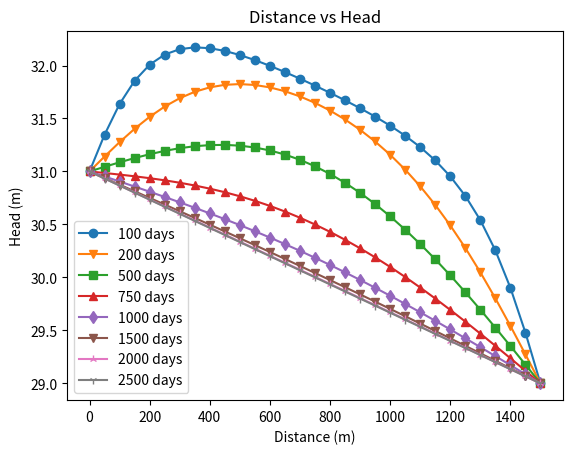

Reproduce this figure in Python.
# Problem 04:
import numpy as np
import matplotlib.pyplot as plt
import itertools
L = 1500
B = 29
K = 1.2
T = B * K
dx = 50
dt = 50
S = 0.15
w = 0.005479452
h1 = 31
h2 = 29
marker = itertools.cycle(('o', 'v', 's', '^', 'd', 'v', '2', '1'))
recharge = (w * dt) / S
lamb = ((T * dt) / ((dx ** 2) * S))
# Implicit Matrix Coefficients
a = - lamb
b = (1 + (2 * lamb))
c = - lamb
# Length discretization
l = np.arange(0, (L + dx), dx)
length = len(l)
# Implicit Matrix
elements = (length ** 2)
Im = np.zeros(elements).reshape(length, length)
for i in range(length):
    for j in range(length):
        if (i + 1) == j:
            Im[i][j] = c
        elif (i - 1) == j:
            Im[i][j] = a
        elif i == j:
            Im[i][j] = b
Im[0][0] = 1
Im[0][1] = 0
Im[(length - 1)][(length - 1)] = 1
Im[(length - 1)][(length - 2)] = 0
# Initial Condition
d = np.zeros(length)
for n in range(1, (length-1)):
    d[n] = ((h1 - ((h1 - h2) / L) * dx)) + recharge
    dx = dx + 50
d[0] = h1
d[(length-1)] = h2
# Implicit Solution
days = [100, 200, 500, 750, 1000, 1500, 2000, 2500]
for t in range(len(days)):
    count = int(days[t] / dt)
    for x in range(count):
        t = (np.linalg.solve(Im, d))
        d = t
    d[0] = h1
    d[(length-1)] = h2
    plt.plot(l, t, marker=next(marker))
# Plotting
plt.xlabel('Distance (m)')  # Labeling of X-Axis
plt.ylabel('Head (m)')  # Labeling of Y-axis
plt.title('Distance vs Head')
plt.legend(['100 days', '200 days', '500 days', '750 days', '1000 days', '1500 days', '2000 days', '2500 days'])
plt.show()


